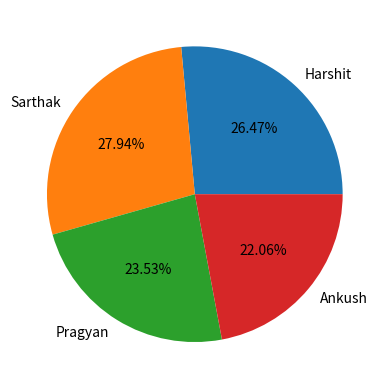

This chart was generated by the following Python code:
import matplotlib.pyplot as plt
import pandas as pd
import numpy as np

student =np.array(["Harshit","Sarthak","Pragyan","Ankush"])
marks=np.array([90,95,80,75])

plt.pie(marks,labels=student,autopct='%1.2f%%')

plt.show()
